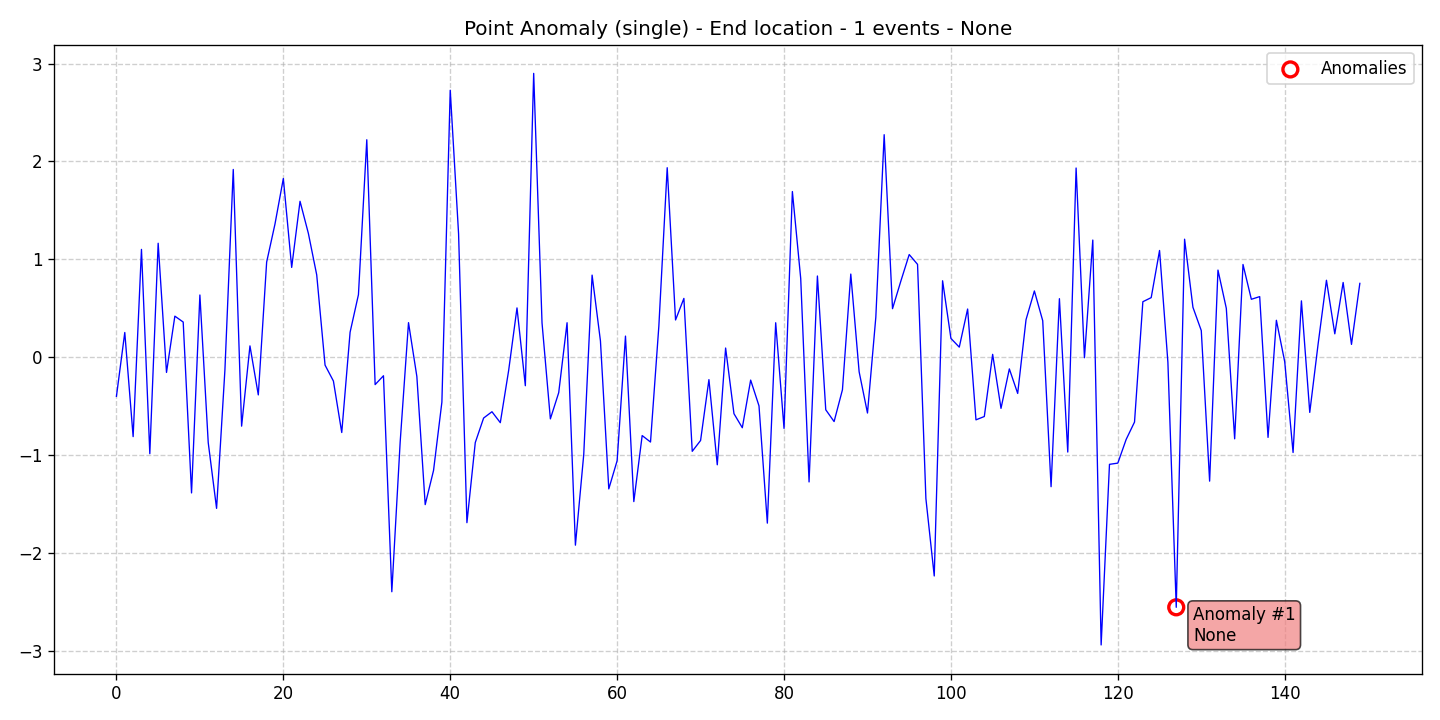

Values plotted in this chart, from the file beside it:
data, stationary, det_lin_up, det_lin_down, det_quad, det_cubic, det_exp, det_damped, stoc_trend, volatility, single_seas, multiple_seas, point_anom_single, point_anom_multi, collect_anom, context_anom, mean_shift, var_shift, trend_shift, date, is_break, is_anomaly, is_multi, location_beginning
-0.3999, 0, 0, 0, 0, 0, 0, 0, 0, 0, 0, 0, 1, 0, 0, 0, 0, 0, 0, 2020-01-01, 0, 0, 0, 0
0.2523, 0, 0, 0, 0, 0, 0, 0, 0, 0, 0, 0, 1, 0, 0, 0, 0, 0, 0, 2020-01-02, 0, 0, 0, 0
-0.8119, 0, 0, 0, 0, 0, 0, 0, 0, 0, 0, 0, 1, 0, 0, 0, 0, 0, 0, 2020-01-03, 0, 0, 0, 0
1.102, 0, 0, 0, 0, 0, 0, 0, 0, 0, 0, 0, 1, 0, 0, 0, 0, 0, 0, 2020-01-04, 0, 0, 0, 0
-0.9863, 0, 0, 0, 0, 0, 0, 0, 0, 0, 0, 0, 1, 0, 0, 0, 0, 0, 0, 2020-01-05, 0, 0, 0, 0
1.164, 0, 0, 0, 0, 0, 0, 0, 0, 0, 0, 0, 1, 0, 0, 0, 0, 0, 0, 2020-01-06, 0, 0, 0, 0
-0.1558, 0, 0, 0, 0, 0, 0, 0, 0, 0, 0, 0, 1, 0, 0, 0, 0, 0, 0, 2020-01-07, 0, 0, 0, 0
0.4193, 0, 0, 0, 0, 0, 0, 0, 0, 0, 0, 0, 1, 0, 0, 0, 0, 0, 0, 2020-01-08, 0, 0, 0, 0
0.3591, 0, 0, 0, 0, 0, 0, 0, 0, 0, 0, 0, 1, 0, 0, 0, 0, 0, 0, 2020-01-09, 0, 0, 0, 0
-1.387, 0, 0, 0, 0, 0, 0, 0, 0, 0, 0, 0, 1, 0, 0, 0, 0, 0, 0, 2020-01-10, 0, 0, 0, 0
0.6355, 0, 0, 0, 0, 0, 0, 0, 0, 0, 0, 0, 1, 0, 0, 0, 0, 0, 0, 2020-01-11, 0, 0, 0, 0
-0.8734, 0, 0, 0, 0, 0, 0, 0, 0, 0, 0, 0, 1, 0, 0, 0, 0, 0, 0, 2020-01-12, 0, 0, 0, 0
-1.545, 0, 0, 0, 0, 0, 0, 0, 0, 0, 0, 0, 1, 0, 0, 0, 0, 0, 0, 2020-01-13, 0, 0, 0, 0
-0.1299, 0, 0, 0, 0, 0, 0, 0, 0, 0, 0, 0, 1, 0, 0, 0, 0, 0, 0, 2020-01-14, 0, 0, 0, 0
1.918, 0, 0, 0, 0, 0, 0, 0, 0, 0, 0, 0, 1, 0, 0, 0, 0, 0, 0, 2020-01-15, 0, 0, 0, 0
-0.7048, 0, 0, 0, 0, 0, 0, 0, 0, 0, 0, 0, 1, 0, 0, 0, 0, 0, 0, 2020-01-16, 0, 0, 0, 0
0.1154, 0, 0, 0, 0, 0, 0, 0, 0, 0, 0, 0, 1, 0, 0, 0, 0, 0, 0, 2020-01-17, 0, 0, 0, 0
-0.3855, 0, 0, 0, 0, 0, 0, 0, 0, 0, 0, 0, 1, 0, 0, 0, 0, 0, 0, 2020-01-18, 0, 0, 0, 0
0.9715, 0, 0, 0, 0, 0, 0, 0, 0, 0, 0, 0, 1, 0, 0, 0, 0, 0, 0, 2020-01-19, 0, 0, 0, 0
1.361, 0, 0, 0, 0, 0, 0, 0, 0, 0, 0, 0, 1, 0, 0, 0, 0, 0, 0, 2020-01-20, 0, 0, 0, 0
1.826, 0, 0, 0, 0, 0, 0, 0, 0, 0, 0, 0, 1, 0, 0, 0, 0, 0, 0, 2020-01-21, 0, 0, 0, 0
0.9173, 0, 0, 0, 0, 0, 0, 0, 0, 0, 0, 0, 1, 0, 0, 0, 0, 0, 0, 2020-01-22, 0, 0, 0, 0
1.593, 0, 0, 0, 0, 0, 0, 0, 0, 0, 0, 0, 1, 0, 0, 0, 0, 0, 0, 2020-01-23, 0, 0, 0, 0
1.265, 0, 0, 0, 0, 0, 0, 0, 0, 0, 0, 0, 1, 0, 0, 0, 0, 0, 0, 2020-01-24, 0, 0, 0, 0
0.8411, 0, 0, 0, 0, 0, 0, 0, 0, 0, 0, 0, 1, 0, 0, 0, 0, 0, 0, 2020-01-25, 0, 0, 0, 0
-0.08112, 0, 0, 0, 0, 0, 0, 0, 0, 0, 0, 0, 1, 0, 0, 0, 0, 0, 0, 2020-01-26, 0, 0, 0, 0
-0.2436, 0, 0, 0, 0, 0, 0, 0, 0, 0, 0, 0, 1, 0, 0, 0, 0, 0, 0, 2020-01-27, 0, 0, 0, 0
-0.7698, 0, 0, 0, 0, 0, 0, 0, 0, 0, 0, 0, 1, 0, 0, 0, 0, 0, 0, 2020-01-28, 0, 0, 0, 0
0.2551, 0, 0, 0, 0, 0, 0, 0, 0, 0, 0, 0, 1, 0, 0, 0, 0, 0, 0, 2020-01-29, 0, 0, 0, 0
0.6388, 0, 0, 0, 0, 0, 0, 0, 0, 0, 0, 0, 1, 0, 0, 0, 0, 0, 0, 2020-01-30, 0, 0, 0, 0
2.222, 0, 0, 0, 0, 0, 0, 0, 0, 0, 0, 0, 1, 0, 0, 0, 0, 0, 0, 2020-01-31, 0, 0, 0, 0
-0.2802, 0, 0, 0, 0, 0, 0, 0, 0, 0, 0, 0, 1, 0, 0, 0, 0, 0, 0, 2020-02-01, 0, 0, 0, 0
-0.1899, 0, 0, 0, 0, 0, 0, 0, 0, 0, 0, 0, 1, 0, 0, 0, 0, 0, 0, 2020-02-02, 0, 0, 0, 0
-2.397, 0, 0, 0, 0, 0, 0, 0, 0, 0, 0, 0, 1, 0, 0, 0, 0, 0, 0, 2020-02-03, 0, 0, 0, 0
-0.8683, 0, 0, 0, 0, 0, 0, 0, 0, 0, 0, 0, 1, 0, 0, 0, 0, 0, 0, 2020-02-04, 0, 0, 0, 0
0.3529, 0, 0, 0, 0, 0, 0, 0, 0, 0, 0, 0, 1, 0, 0, 0, 0, 0, 0, 2020-02-05, 0, 0, 0, 0
-0.1969, 0, 0, 0, 0, 0, 0, 0, 0, 0, 0, 0, 1, 0, 0, 0, 0, 0, 0, 2020-02-06, 0, 0, 0, 0
-1.507, 0, 0, 0, 0, 0, 0, 0, 0, 0, 0, 0, 1, 0, 0, 0, 0, 0, 0, 2020-02-07, 0, 0, 0, 0
-1.157, 0, 0, 0, 0, 0, 0, 0, 0, 0, 0, 0, 1, 0, 0, 0, 0, 0, 0, 2020-02-08, 0, 0, 0, 0
-0.4594, 0, 0, 0, 0, 0, 0, 0, 0, 0, 0, 0, 1, 0, 0, 0, 0, 0, 0, 2020-02-09, 0, 0, 0, 0
2.728, 0, 0, 0, 0, 0, 0, 0, 0, 0, 0, 0, 1, 0, 0, 0, 0, 0, 0, 2020-02-10, 0, 0, 0, 0
1.26, 0, 0, 0, 0, 0, 0, 0, 0, 0, 0, 0, 1, 0, 0, 0, 0, 0, 0, 2020-02-11, 0, 0, 0, 0
-1.691, 0, 0, 0, 0, 0, 0, 0, 0, 0, 0, 0, 1, 0, 0, 0, 0, 0, 0, 2020-02-12, 0, 0, 0, 0
-0.8728, 0, 0, 0, 0, 0, 0, 0, 0, 0, 0, 0, 1, 0, 0, 0, 0, 0, 0, 2020-02-13, 0, 0, 0, 0
-0.622, 0, 0, 0, 0, 0, 0, 0, 0, 0, 0, 0, 1, 0, 0, 0, 0, 0, 0, 2020-02-14, 0, 0, 0, 0
-0.5575, 0, 0, 0, 0, 0, 0, 0, 0, 0, 0, 0, 1, 0, 0, 0, 0, 0, 0, 2020-02-15, 0, 0, 0, 0
-0.6692, 0, 0, 0, 0, 0, 0, 0, 0, 0, 0, 0, 1, 0, 0, 0, 0, 0, 0, 2020-02-16, 0, 0, 0, 0
-0.1359, 0, 0, 0, 0, 0, 0, 0, 0, 0, 0, 0, 1, 0, 0, 0, 0, 0, 0, 2020-02-17, 0, 0, 0, 0
0.5035, 0, 0, 0, 0, 0, 0, 0, 0, 0, 0, 0, 1, 0, 0, 0, 0, 0, 0, 2020-02-18, 0, 0, 0, 0
-0.2916, 0, 0, 0, 0, 0, 0, 0, 0, 0, 0, 0, 1, 0, 0, 0, 0, 0, 0, 2020-02-19, 0, 0, 0, 0
2.9, 0, 0, 0, 0, 0, 0, 0, 0, 0, 0, 0, 1, 0, 0, 0, 0, 0, 0, 2020-02-20, 0, 0, 0, 0
0.3501, 0, 0, 0, 0, 0, 0, 0, 0, 0, 0, 0, 1, 0, 0, 0, 0, 0, 0, 2020-02-21, 0, 0, 0, 0
-0.6305, 0, 0, 0, 0, 0, 0, 0, 0, 0, 0, 0, 1, 0, 0, 0, 0, 0, 0, 2020-02-22, 0, 0, 0, 0
-0.3625, 0, 0, 0, 0, 0, 0, 0, 0, 0, 0, 0, 1, 0, 0, 0, 0, 0, 0, 2020-02-23, 0, 0, 0, 0
0.352, 0, 0, 0, 0, 0, 0, 0, 0, 0, 0, 0, 1, 0, 0, 0, 0, 0, 0, 2020-02-24, 0, 0, 0, 0
-1.921, 0, 0, 0, 0, 0, 0, 0, 0, 0, 0, 0, 1, 0, 0, 0, 0, 0, 0, 2020-02-25, 0, 0, 0, 0
-0.993, 0, 0, 0, 0, 0, 0, 0, 0, 0, 0, 0, 1, 0, 0, 0, 0, 0, 0, 2020-02-26, 0, 0, 0, 0
0.8386, 0, 0, 0, 0, 0, 0, 0, 0, 0, 0, 0, 1, 0, 0, 0, 0, 0, 0, 2020-02-27, 0, 0, 0, 0
0.1661, 0, 0, 0, 0, 0, 0, 0, 0, 0, 0, 0, 1, 0, 0, 0, 0, 0, 0, 2020-02-28, 0, 0, 0, 0
-1.346, 0, 0, 0, 0, 0, 0, 0, 0, 0, 0, 0, 1, 0, 0, 0, 0, 0, 0, 2020-02-29, 0, 0, 0, 0
... 90 more rows
